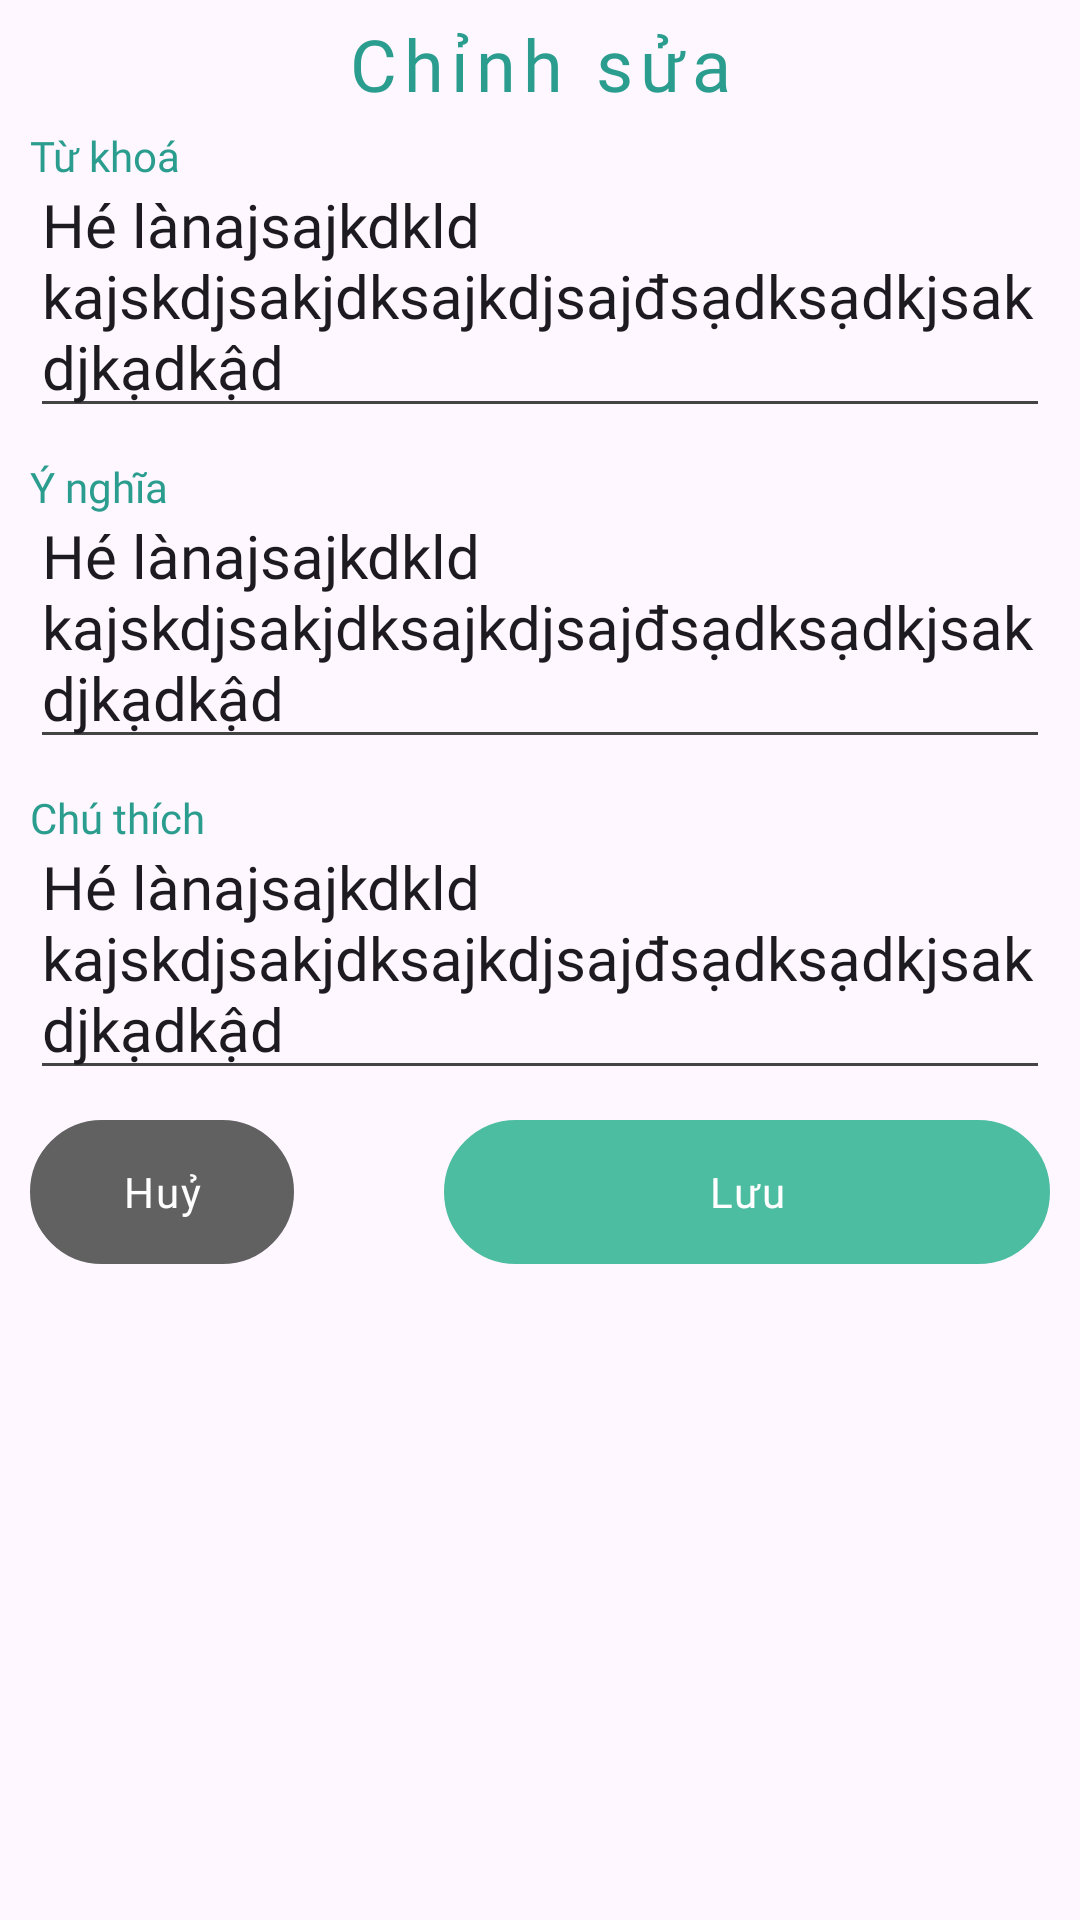

Reconstruct the res/layout file that produces this screen, plus the resources it refers to.
<!-- AndroidManifest.xml: application theme Theme.Project1 -->
<!-- res/layout/editword_dialog.xml -->
<?xml version="1.0" encoding="utf-8"?>
<LinearLayout xmlns:android="http://schemas.android.com/apk/res/android"
    xmlns:app="http://schemas.android.com/apk/res-auto"
    android:layout_width="match_parent"
    android:layout_height="wrap_content"
    android:orientation="vertical"
    android:paddingHorizontal="10dp"
    android:paddingVertical="5dp">

    <TextView
        android:layout_width="match_parent"
        android:layout_height="wrap_content"
        android:layout_marginBottom="5dp"
        android:fontFamily="@font/nunito_black"
        android:gravity="center"
        android:letterSpacing="0.1"
        android:text="Chỉnh sửa"
        android:textColor="#2A9D8F"
        android:textSize="24sp" />

    <TextView
        android:id="@+id/txt_editword_newword"
        android:layout_width="wrap_content"
        android:layout_height="wrap_content"
        android:fontFamily="@font/nunito_black"
        android:labelFor="@+id/edt_editword_newword"
        android:text="Từ khoá"
        android:textColor="#2A9D8F"
        android:textSize="14sp" />

    <EditText
        android:id="@+id/edt_editword_newword"
        android:layout_width="match_parent"
        android:layout_height="wrap_content"
        android:layout_marginBottom="10dp"
        android:backgroundTint="@color/bg_edit_g2"
        android:fontFamily="@font/nunito_black"
        android:hint="nhập từ mới..."
        android:inputType="textMultiLine|text"
        android:maxLength="60"
        android:maxLines="3"
        android:paddingTop="0dp"
        android:text="Hé lànajsajkdkld kajskdjsakjdksajkdjsajđsạdksạdkjsakdjkạdkậdsaaaaaalkjdslkô"
        android:textSize="20sp" />

    <TextView
        android:id="@+id/txt_editword_meanword"
        android:layout_width="wrap_content"
        android:layout_height="wrap_content"
        android:fontFamily="@font/nunito_black"
        android:labelFor="@+id/edt_editword_meanword"
        android:text="Ý nghĩa"
        android:textColor="#2A9D8F"
        android:textSize="14sp" />

    <EditText
        android:id="@+id/edt_editword_meanword"
        android:layout_width="match_parent"
        android:layout_height="wrap_content"
        android:layout_marginBottom="10dp"
        android:backgroundTint="@color/bg_edit_g2"
        android:fontFamily="@font/nunito_black"
        android:hint="nghĩa của từ đó..."
        android:inputType="textMultiLine|text"
        android:maxLength="60"
        android:maxLines="3"
        android:paddingTop="0dp"
        android:text="Hé lànajsajkdkld kajskdjsakjdksajkdjsajđsạdksạdkjsakdjkạdkậdsaaaaaalkjdslkô"
        android:textSize="20sp" />

    <TextView
        android:id="@+id/txt_editword_desc"
        android:layout_width="wrap_content"
        android:layout_height="wrap_content"
        android:fontFamily="@font/nunito_black"
        android:labelFor="@+id/edt_editword_desc"
        android:text="Chú thích"
        android:textColor="#2A9D8F"
        android:textSize="14sp" />

    <EditText
        android:id="@+id/edt_editword_desc"
        android:layout_width="match_parent"
        android:layout_height="wrap_content"
        android:layout_marginBottom="10dp"
        android:backgroundTint="@color/bg_edit_g2"
        android:fontFamily="@font/nunito_black"
        android:hint="ghi chú thêm..."
        android:inputType="textMultiLine|text"
        android:maxLength="60"
        android:maxLines="3"
        android:paddingTop="0dp"
        android:text="Hé lànajsajkdkld kajskdjsakjdksajkdjsajđsạdksạdkjsakdjkạdkậdsaaaaaalkjdslkô"
        android:textSize="20sp" />

    <androidx.constraintlayout.widget.ConstraintLayout
        android:layout_width="match_parent"
        android:layout_height="wrap_content">

        <androidx.appcompat.widget.AppCompatButton
            android:id="@+id/btn_editword_cancel"
            android:layout_width="wrap_content"
            android:layout_height="wrap_content"
            android:background="@drawable/bg_btndetail"
            android:backgroundTint="#616161"
            android:fontFamily="@font/nunito_black"
            android:letterSpacing="0.05"
            android:stateListAnimator="@animator/btn_nhung"
            android:text="Huỷ"
            android:textAllCaps="false"
            android:textColor="@color/white"
            app:layout_constraintBottom_toBottomOf="parent"
            app:layout_constraintStart_toStartOf="parent" />

        <androidx.appcompat.widget.AppCompatButton
            android:id="@+id/btn_editword_save"
            android:layout_width="0dp"
            android:layout_height="wrap_content"
            android:layout_marginStart="50dp"
            android:background="@drawable/bg_btndetail"
            android:backgroundTint="#4DBDA1"
            android:fontFamily="@font/nunito_black"
            android:letterSpacing="0.05"
            android:stateListAnimator="@animator/btn_nhung"
            android:text="Lưu"
            android:textAllCaps="false"
            android:textColor="@color/white"
            app:layout_constraintBottom_toBottomOf="parent"
            app:layout_constraintEnd_toEndOf="parent"
            app:layout_constraintStart_toEndOf="@+id/btn_editword_cancel" />

    </androidx.constraintlayout.widget.ConstraintLayout>
</LinearLayout>
<!-- resources referenced by this layout -->
<resources>
  <!-- drawable bg_btndetail (drawable) -->
  <?xml version="1.0" encoding="utf-8"?>
  <shape xmlns:android="http://schemas.android.com/apk/res/android" android:shape="rectangle">
      <corners
          android:radius="30dp"
          />
     <stroke
         android:color="#DDDDDD"
         android:width="1.5dp"
         />
  
  </shape>
  <style name="Theme.Project1" parent="Base.Theme.Project1" />
  <style name="Base.Theme.Project1" parent="Theme.Material3.DayNight.NoActionBar">
          
          
      </style>
  <!-- not gathered from this repository: default colours our renderer supplied (Android Studio template values) -->
  <color name="white">#FFFFFFFF</color>
</resources>
